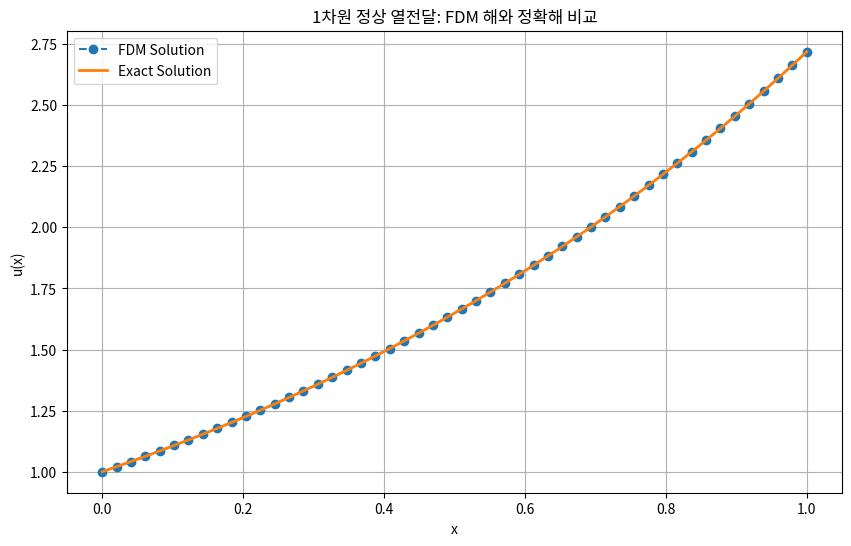

Generate this figure with matplotlib:
# section_11_02_07_1d_steady_heat_fdm.py
# (11.2) 유한차분법의 수치해석
# (11.2.7) 1차원 정상 열전달 FDM 수치해석

import numpy as np
import matplotlib.pyplot as plt

# ------------------------------------------------------------------
# 문제 정의
# u''(x) = f(x),  0 <= x <= 1
# u(0) = 1, u(1) = e
# ------------------------------------------------------------------
def function_f(x):
    return np.exp(x)

def exact_solution(x):
    return np.exp(x)

# ------------------------------------------------------------------
# FDM Solver (2차 중앙 차분)
# ------------------------------------------------------------------
def fdm_solver(n, a, b):
    h = (b - a) / (n - 1)           # 격자 간격
    x = np.linspace(a, b, n)        # 격자점

    # 계수 행렬 및 우변 벡터
    A = np.zeros((n, n))
    F = np.zeros(n)

    # 내부 격자점 (중앙 차분)
    for i in range(1, n - 1):
        A[i, i - 1] = 1.0 / h**2
        A[i, i]     = -2.0 / h**2
        A[i, i + 1] = 1.0 / h**2
        F[i] = function_f(x[i])

    # 경계 조건 (Dirichlet)
    A[0, 0] = 1.0
    F[0] = 1.0                # u(0) = 1

    A[-1, -1] = 1.0
    F[-1] = np.exp(1.0)       # u(1) = e

    # 선형 시스템 해
    U = np.linalg.solve(A, F)

    return x, U

# ------------------------------------------------------------------
# 입력 데이터
# ------------------------------------------------------------------
n = 50          # 격자 수
a, b = 0.0, 1.0 # 계산 구간

# FDM 해
x_fdm, u_fdm = fdm_solver(n, a, b)

# 정확해
x_exact = np.linspace(a, b, 1000)
u_exact = exact_solution(x_exact)

# ------------------------------------------------------------------
# 결과 시각화
# ------------------------------------------------------------------
plt.figure(figsize=(10, 6))
plt.plot(x_fdm, u_fdm, 'o--', label='FDM Solution', markersize=6)
plt.plot(x_exact, u_exact, '-', label='Exact Solution', linewidth=2)

plt.title('1차원 정상 열전달: FDM 해와 정확해 비교')
plt.xlabel('x')
plt.ylabel('u(x)')
plt.grid(True)
plt.legend()
plt.show()
